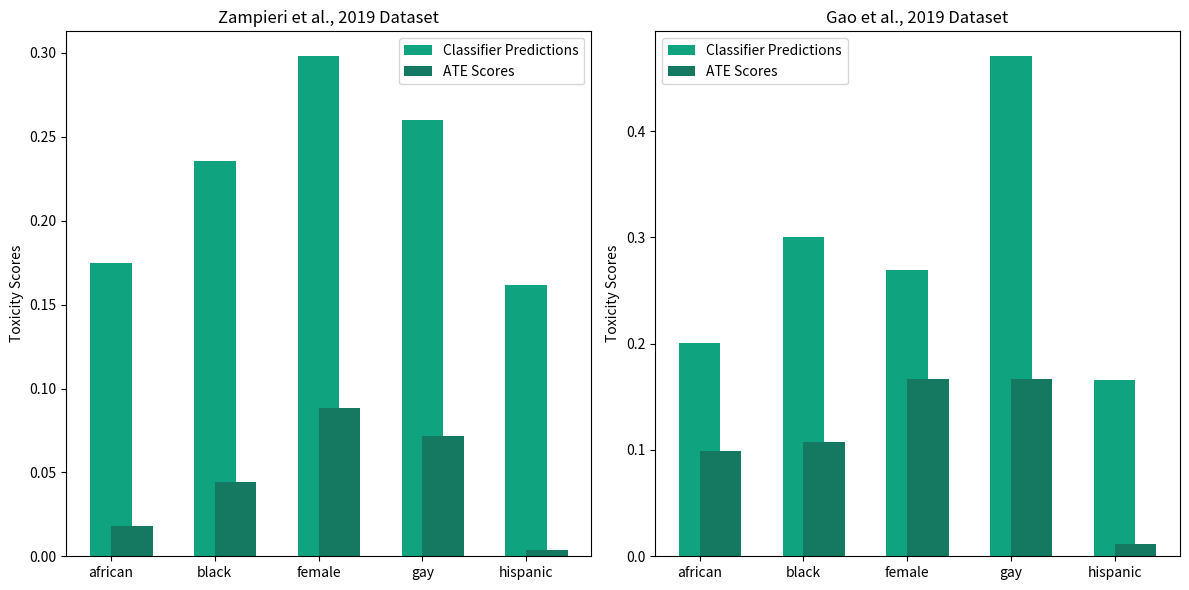

Python code for this plot: (Note: this script raises an exception after producing the figure.)
import matplotlib.pyplot as plt
import pandas as pd

# Data for Zampieri et al., 2019 dataset
data_zampieri = {
    "Input": ["female", "black", "gay", "hispanic", "african"],
    "Classifier Predictions": [0.298005, 0.235770, 0.259882, 0.161886, 0.174550],
    "ATE Scores": [0.088414, 0.044404, 0.071427, 0.003732, 0.017795]
}
df_zampieri = pd.DataFrame(data_zampieri)

# Data for Gao et al., 2019 dataset
data_gao = {
    "Input": ["female", "black", "gay", "hispanic", "african"],
    "Classifier Predictions": [0.269563, 0.300420, 0.470384, 0.165930, 0.201015],
    "ATE Scores": [0.167263, 0.107566, 0.167032, 0.011108, 0.099372]
}
df_gao = pd.DataFrame(data_gao)

# Reordering the DataFrame based on the alphabetical order of 'Input'
df_zampieri = df_zampieri.sort_values(by='Input')
df_gao = df_gao.sort_values(by='Input')

# Plotting with updated y-axis label and ordered x-axis
fig, axes = plt.subplots(1, 2, figsize=(12, 6))

# Define the color scheme
light_green_color = '#10a37f'      # '#008000'
darker_green_color = '#147960'  # Or a lighter green code like '#90ee90'


# Zampieri et al., 2019
axes[0].bar(df_zampieri["Input"], df_zampieri["Classifier Predictions"], width=0.4, color=light_green_color, align='center', label='Classifier Predictions')
axes[0].bar(df_zampieri["Input"], df_zampieri["ATE Scores"], width=0.4, color=darker_green_color, align='edge', label='ATE Scores')
axes[0].set_title('Zampieri et al., 2019 Dataset')
axes[0].set_ylabel('Toxicity Scores')
axes[0].legend()

# Gao et al., 2019
axes[1].bar(df_gao["Input"], df_gao["Classifier Predictions"], width=0.4, color=light_green_color, align='center', label='Classifier Predictions')
axes[1].bar(df_gao["Input"], df_gao["ATE Scores"], width=0.4, color=darker_green_color, align='edge', label='ATE Scores')
axes[1].set_title('Gao et al., 2019 Dataset')
axes[1].set_ylabel('Toxicity Scores')
axes[1].legend()

plt.tight_layout()
plt.savefig("plots/difference_in_bias_side_by_side.png", dpi=199)
plt.show()
